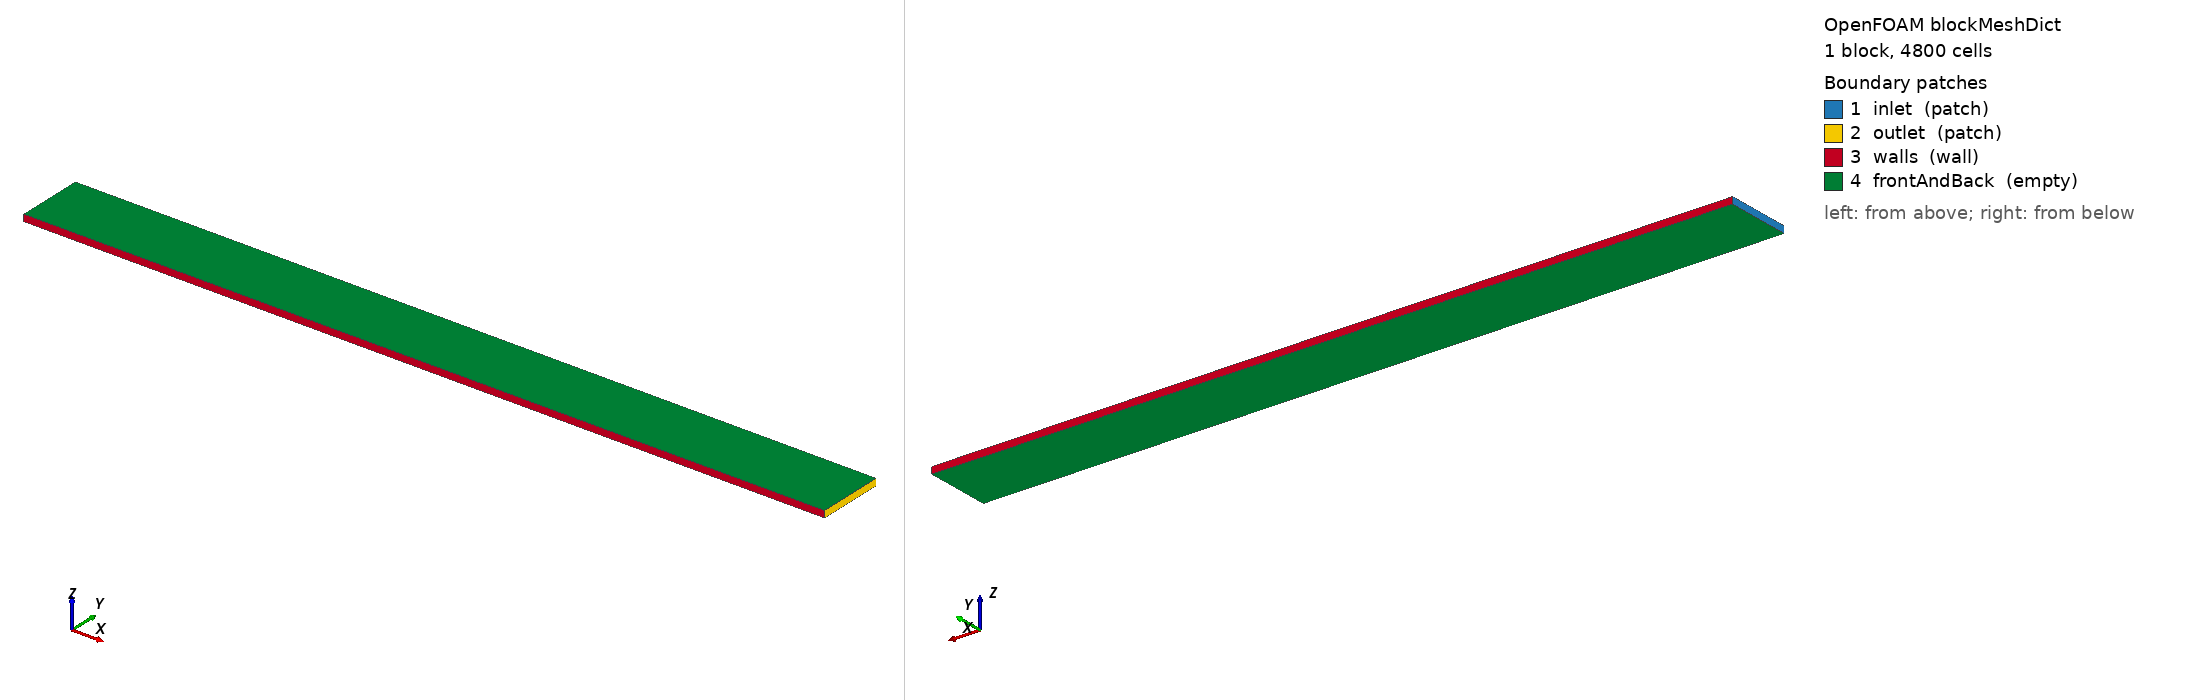

OpenFOAM case: the mesh blockMesh builds from blockMeshDict, 1 block(s), 4800 cells. Boundary patches (legend numbers): 1 inlet (patch), 2 outlet (patch), 3 walls (wall), 4 frontAndBack (empty). Left view from above one corner, right view from below the opposite corner. Boundary conditions: 2 field file(s) under 0/; 4 of 4 drawn patches have an entry in a shipped field file.

=== constant/polyMesh/blockMeshDict ===
/*--------------------------------*- C++ -*----------------------------------*\
| =========                 |                                                 |
| \\      /  F ield         | OpenFOAM: The Open Source CFD Toolbox           |
|  \\    /   O peration     | Version:  v2312                                 |
|   \\  /    A nd           | Web:      www.openfoam.com                      |
|    \\/     M anipulation  |                                                 |
\*---------------------------------------------------------------------------*/
FoamFile
{
    version     2.0;
    format      ascii;
    class       dictionary;
    object      blockMeshDict;
}
// * * * * * * * * * * * * * * * * * * * * * * * * * * * * * * * * * * * * * //

// Plane channel: H = 0.01 m (y), L = 12H = 0.12 m (x), one cell in z.
// 240 x 20 x 1 = 4800 cells, uniform dx = dy = 5e-4 m.

scale   1;

vertices
(
    (0     0     0)       // 0
    (0.12  0     0)       // 1
    (0.12  0.01  0)       // 2
    (0     0.01  0)       // 3
    (0     0     0.001)   // 4
    (0.12  0     0.001)   // 5
    (0.12  0.01  0.001)   // 6
    (0     0.01  0.001)   // 7
);

blocks
(
    hex (0 1 2 3 4 5 6 7) (240 20 1) simpleGrading (1 1 1)
);

edges
(
);

boundary
(
    inlet
    {
        type patch;
        faces
        (
            (0 4 7 3)
        );
    }
    outlet
    {
        type patch;
        faces
        (
            (2 6 5 1)
        );
    }
    walls
    {
        type wall;
        faces
        (
            (1 5 4 0)
            (3 7 6 2)
        );
    }
    frontAndBack
    {
        type empty;
        faces
        (
            (0 3 2 1)
            (4 5 6 7)
        );
    }
);

mergePatchPairs
(
);

// ************************************************************************* //


=== system/controlDict ===
/*--------------------------------*- C++ -*----------------------------------*\
| =========                 |                                                 |
| \\      /  F ield         | OpenFOAM: The Open Source CFD Toolbox           |
|  \\    /   O peration     | Version:  v2312                                 |
|   \\  /    A nd           | Web:      www.openfoam.com                      |
|    \\/     M anipulation  |                                                 |
\*---------------------------------------------------------------------------*/
FoamFile
{
    version     2.0;
    format      ascii;
    class       dictionary;
    location    "system";
    object      controlDict;
}
// * * * * * * * * * * * * * * * * * * * * * * * * * * * * * * * * * * * * * //

application     icoFoam;

startFrom       startTime;

startTime       0;

stopAt          endTime;

// Transient to steady: viscous time H^2/nu = 2 s, flow-through L/U0 = 1.2 s,
// so endTime = 5 s gives > 2 viscous times for the profile to develop.
endTime         5.0;

// Co = u_max*dt/dx = 0.15*1e-3/5e-4 = 0.3
deltaT          0.001;

writeControl    timeStep;

writeInterval   1000;

purgeWrite      0;

writeFormat     ascii;

writePrecision  6;

writeCompression off;

timeFormat      general;

timePrecision   6;

runTimeModifiable true;

functions
{
    probes
    {
        type            probes;
        libs            (fieldFunctionObjects);

        writeControl    timeStep;
        writeInterval   1;

        // Vertical probe line at x/H = 10 (x = 0.1 m), downstream of the
        // laminar entrance length (L_e/Dh ~ 0.05*Re_Dh = 2 -> L_e ~ 4H).
        // Points sit at the 20 cell centres across the channel.
        probeLocations
        (
            (0.1 0.00025 0.0005)
            (0.1 0.00075 0.0005)
            (0.1 0.00125 0.0005)
            (0.1 0.00175 0.0005)
            (0.1 0.00225 0.0005)
            (0.1 0.00275 0.0005)
            (0.1 0.00325 0.0005)
            (0.1 0.00375 0.0005)
            (0.1 0.00425 0.0005)
            (0.1 0.00475 0.0005)
            (0.1 0.00525 0.0005)
            (0.1 0.00575 0.0005)
            (0.1 0.00625 0.0005)
            (0.1 0.00675 0.0005)
            (0.1 0.00725 0.0005)
            (0.1 0.00775 0.0005)
            (0.1 0.00825 0.0005)
            (0.1 0.00875 0.0005)
            (0.1 0.00925 0.0005)
            (0.1 0.00975 0.0005)
        );

        fields          ( U );
    }
}

// ************************************************************************* //


=== 0/U ===
/*--------------------------------*- C++ -*----------------------------------*\
| =========                 |                                                 |
| \\      /  F ield         | OpenFOAM: The Open Source CFD Toolbox           |
|  \\    /   O peration     | Version:  v2312                                 |
|   \\  /    A nd           | Web:      www.openfoam.com                      |
|    \\/     M anipulation  |                                                 |
\*---------------------------------------------------------------------------*/
FoamFile
{
    version     2.0;
    format      ascii;
    class       volVectorField;
    object      U;
}
// * * * * * * * * * * * * * * * * * * * * * * * * * * * * * * * * * * * * * //

dimensions      [0 1 -1 0 0 0 0];

// Uniform U0 initialisation shortens the transient toward the developed
// parabola; the inlet is a uniform (plug) profile so the entrance
// development is genuinely simulated.
internalField   uniform (0.1 0 0);

boundaryField
{
    inlet
    {
        type            fixedValue;
        value           uniform (0.1 0 0);
    }
    outlet
    {
        type            zeroGradient;
    }
    walls
    {
        type            noSlip;
    }
    frontAndBack
    {
        type            empty;
    }
}

// ************************************************************************* //


=== 0/p ===
/*--------------------------------*- C++ -*----------------------------------*\
| =========                 |                                                 |
| \\      /  F ield         | OpenFOAM: The Open Source CFD Toolbox           |
|  \\    /   O peration     | Version:  v2312                                 |
|   \\  /    A nd           | Web:      www.openfoam.com                      |
|    \\/     M anipulation  |                                                 |
\*---------------------------------------------------------------------------*/
FoamFile
{
    version     2.0;
    format      ascii;
    class       volScalarField;
    object      p;
}
// * * * * * * * * * * * * * * * * * * * * * * * * * * * * * * * * * * * * * //

dimensions      [0 2 -2 0 0 0 0];

internalField   uniform 0;

boundaryField
{
    inlet
    {
        type            zeroGradient;
    }
    outlet
    {
        type            fixedValue;
        value           uniform 0;
    }
    walls
    {
        type            zeroGradient;
    }
    frontAndBack
    {
        type            empty;
    }
}

// ************************************************************************* //
